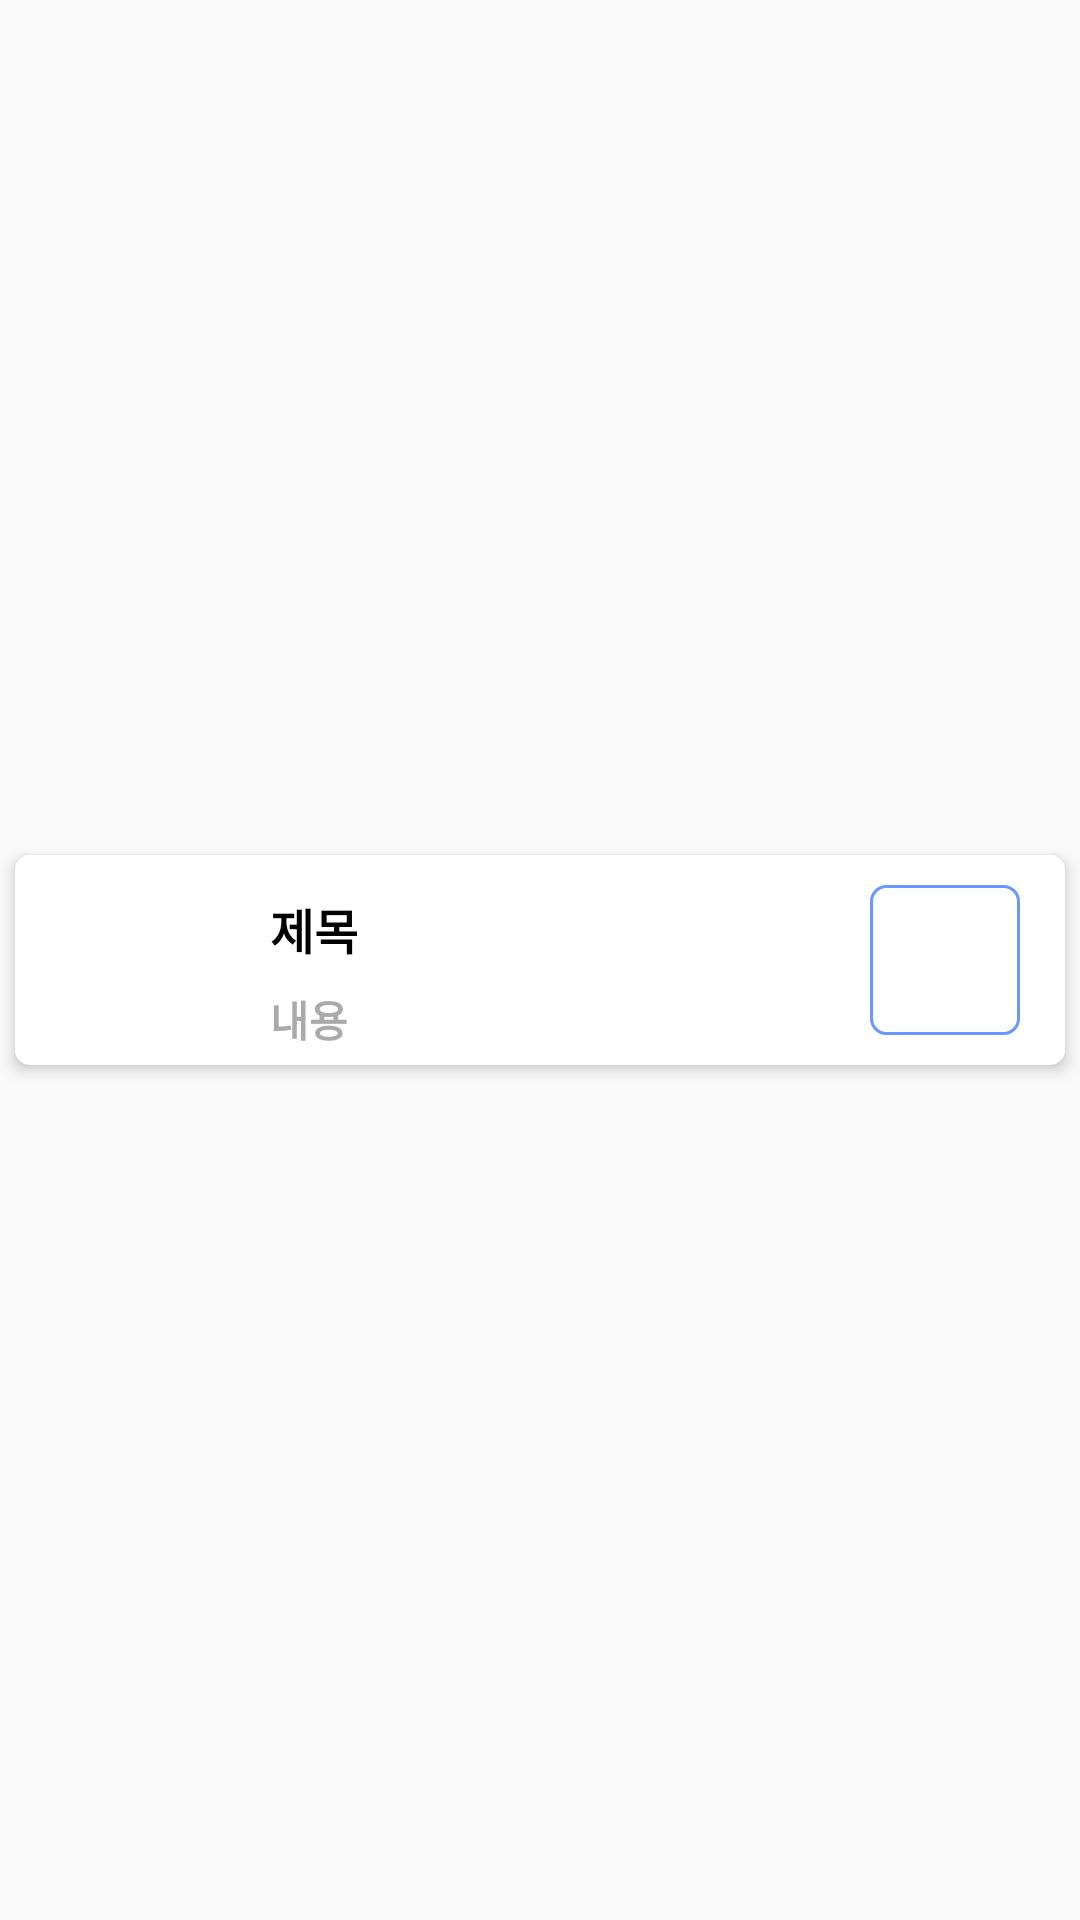

This screen was rendered from an Android layout file. Write that file and the resources it references.
<!-- AndroidManifest.xml: activity theme Theme.AppCompat.DayNight.NoActionBar -->
<!-- res/layout/noticeedit.xml -->
<?xml version="1.0" encoding="utf-8"?>
<androidx.constraintlayout.widget.ConstraintLayout
    xmlns:android="http://schemas.android.com/apk/res/android"
    xmlns:app="http://schemas.android.com/apk/res-auto"
    android:layout_width="match_parent"
    android:layout_height="wrap_content">

    <androidx.constraintlayout.widget.ConstraintLayout
        android:id="@+id/layout"
        android:layout_width="match_parent"
        android:layout_height="wrap_content"
        android:layout_marginStart="5dp"
        android:layout_marginTop="5dp"
        android:layout_marginEnd="5dp"
        android:layout_marginBottom="5dp"
        android:background="@drawable/cardview_background2"
        android:elevation="3dp"
        app:layout_constraintBottom_toBottomOf="parent"
        app:layout_constraintEnd_toEndOf="parent"
        app:layout_constraintStart_toStartOf="parent"
        app:layout_constraintTop_toTopOf="parent">

        <ImageView
            android:id="@+id/logo"
            android:layout_width="50dp"
            android:layout_height="50dp"
            android:layout_marginStart="15dp"
            android:layout_marginTop="10dp"
            android:layout_marginBottom="10dp"
            android:contentDescription="@string/description"
            app:layout_constraintBottom_toBottomOf="parent"
            app:layout_constraintStart_toStartOf="parent"
            app:layout_constraintTop_toTopOf="parent"
            app:srcCompat="@drawable/announce"
            app:tint="@color/blue" />

        <TextView
            android:id="@+id/title"
            android:layout_width="wrap_content"
            android:layout_height="wrap_content"
            android:layout_marginStart="20dp"
            android:layout_marginTop="3dp"
            android:ellipsize="end"
            android:maxLength="15"
            android:maxLines="1"
            android:text="@string/noticeTitle"
            android:textColor="@android:color/black"
            android:textSize="16sp"
            android:textStyle="bold"
            app:layout_constraintStart_toEndOf="@+id/logo"
            app:layout_constraintTop_toTopOf="@+id/logo" />

        <TextView
            android:id="@+id/content"
            android:layout_width="wrap_content"
            android:layout_height="wrap_content"
            android:layout_marginTop="8dp"
            android:ellipsize="end"
            android:maxLength="15"
            android:maxLines="1"
            android:text="@string/noticeContent"
            android:textColor="@android:color/darker_gray"
            android:textSize="14sp"
            android:textStyle="bold"
            app:layout_constraintStart_toStartOf="@+id/title"
            app:layout_constraintTop_toBottomOf="@+id/title" />

        <ImageView
            android:id="@+id/trashcan"
            android:layout_width="50dp"
            android:layout_height="50dp"
            android:layout_marginEnd="15dp"
            android:background="@drawable/trashcan_button"
            android:contentDescription="@string/description"
            android:padding="10dp"
            app:layout_constraintBottom_toBottomOf="@+id/logo"
            app:layout_constraintEnd_toEndOf="parent"
            app:layout_constraintTop_toTopOf="@+id/logo"
            app:srcCompat="@drawable/trash" />
    </androidx.constraintlayout.widget.ConstraintLayout>
</androidx.constraintlayout.widget.ConstraintLayout>
<!-- resources referenced by this layout -->
<resources>
  <color name="blue">#6698FF</color>
  <!-- drawable cardview_background2 (drawable) -->
  <?xml version="1.0" encoding="utf-8"?>
  <layer-list xmlns:android="http://schemas.android.com/apk/res/android">
      <item>
          <shape android:shape="rectangle">
              <corners android:radius="5dp" />
              <solid android:color="@android:color/white" />
          </shape>
      </item>
  </layer-list>
  <!-- drawable trashcan_button (drawable) -->
  <?xml version="1.0" encoding="utf-8"?>
  <layer-list xmlns:android="http://schemas.android.com/apk/res/android">
      <item>
          <shape android:shape="rectangle">
              <solid android:color="@android:color/transparent" />
              <corners android:radius="5dp" />
  
              <stroke
                  android:width="1dp"
                  android:color="@color/trashcan_color" />
          </shape>
      </item>
  </layer-list>
  <string name="description">Description</string>
  <string name="noticeContent">내용</string>
  <string name="noticeTitle">제목</string>
</resources>
